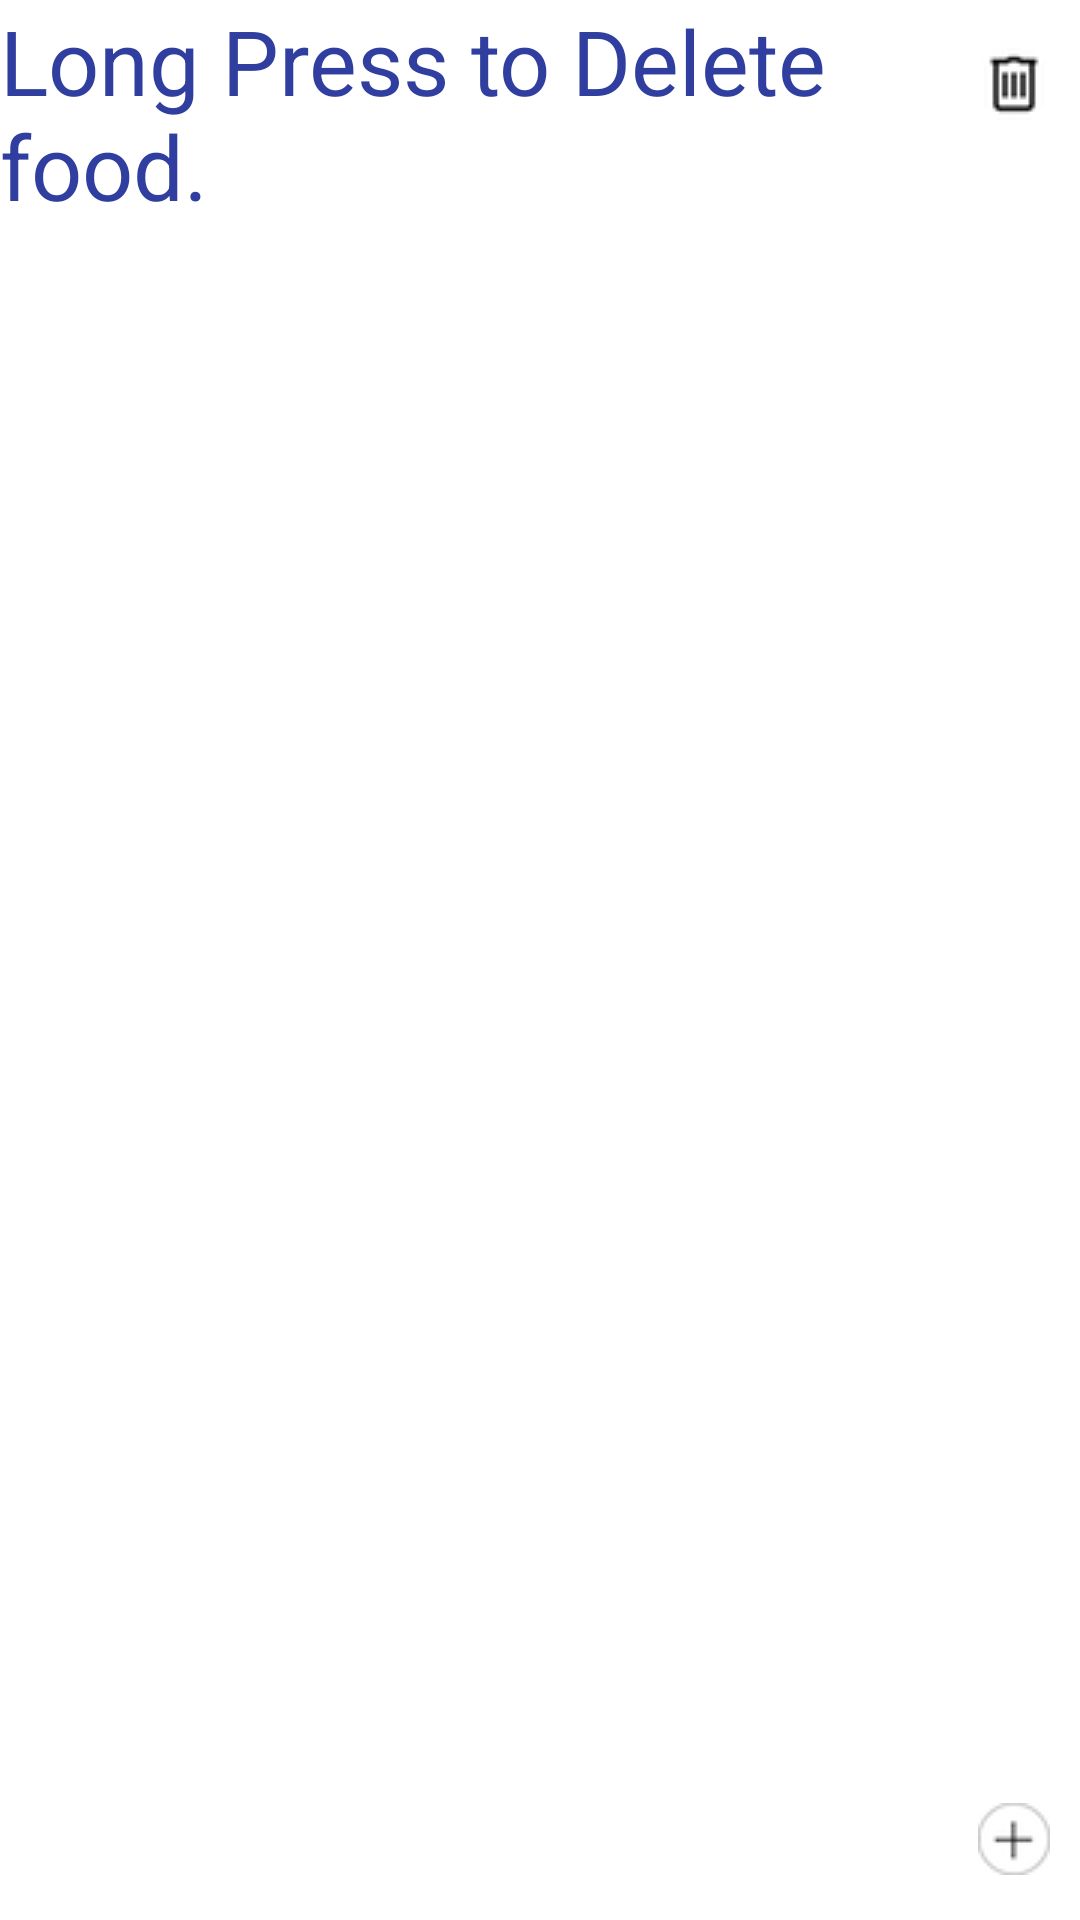

Android layout source for this screen:
<!-- AndroidManifest.xml: application theme Theme.AppCompat.Light -->
<!-- res/layout/activity_list.xml -->
<?xml version="1.0" encoding="utf-8"?>
<RelativeLayout xmlns:android="http://schemas.android.com/apk/res/android"
    xmlns:tools="http://schemas.android.com/tools"
    android:id="@+id/activity_list"
    android:layout_width="match_parent"
    android:layout_height="match_parent"
    tools:context="com.lifeistech.android.schoolseventeen.junjun.spicekigen.ListActivity"
    android:background="#ffffff">

    
        
        
        
        
        
        
        
        
        
        

    <LinearLayout
        android:orientation="horizontal"
        android:layout_width="match_parent"
        android:layout_height="match_parent"
        android:layout_alignParentTop="true"
        android:layout_alignParentLeft="true"
        android:layout_alignParentStart="true"
        android:weightSum="8">

        <LinearLayout
            android:orientation="vertical"
            android:layout_width="wrap_content"
            android:layout_height="match_parent"
            android:layout_weight="1">

            
                
                
                
                
                
                

            <TextView
                android:text="Long Press to Delete food."
                android:layout_width="match_parent"
                android:layout_height="wrap_content"
                android:id="@+id/textView"
                android:layout_weight="1"
                android:textSize="30sp"
                android:textColor="@color/colorPrimaryDark" />

            <ListView
                android:layout_width="333dp"
                android:layout_height="476dp"
                android:id="@+id/list"
                android:choiceMode="multipleChoice" />

        </LinearLayout>

        <RelativeLayout
            android:layout_width="match_parent"
            android:layout_height="match_parent"
            android:layout_weight="7"
            android:layout_marginRight="10dp">

            <ImageButton
                android:layout_width="wrap_content"
                android:layout_height="wrap_content"
                android:layout_alignParentRight="true"
                android:layout_alignParentBottom="true"
                android:src="@drawable/add_black_icon"
                android:id="@+id/mainmenu"
                android:background="@drawable/home_black_icon"
                android:layout_marginBottom="15dp" />

            <ImageButton
                android:id="@+id/deletebutton"
                android:onClick="delete"
                android:layout_width="wrap_content"
                android:layout_height="wrap_content"
                android:layout_alignParentRight="true"
                android:background="#00000000"
                android:src="@drawable/delete_black_icon"
                android:layout_marginTop="16dp"
                android:layout_alignLeft="@+id/mainmenu"
                android:layout_alignStart="@+id/mainmenu"
                android:layout_alignParentTop="true" />
        </RelativeLayout>
    </LinearLayout>

</RelativeLayout>
<!-- resources referenced by this layout -->
<resources>
  <color name="colorPrimaryDark">#303f9f</color>
  <!-- drawable add_black_icon: png bitmap (drawable, 4048 bytes) -->
  <!-- drawable delete_black_icon: png bitmap (drawable, 1137 bytes) -->
  <!-- drawable home_black_icon: png bitmap (drawable, 1170 bytes) -->
</resources>
